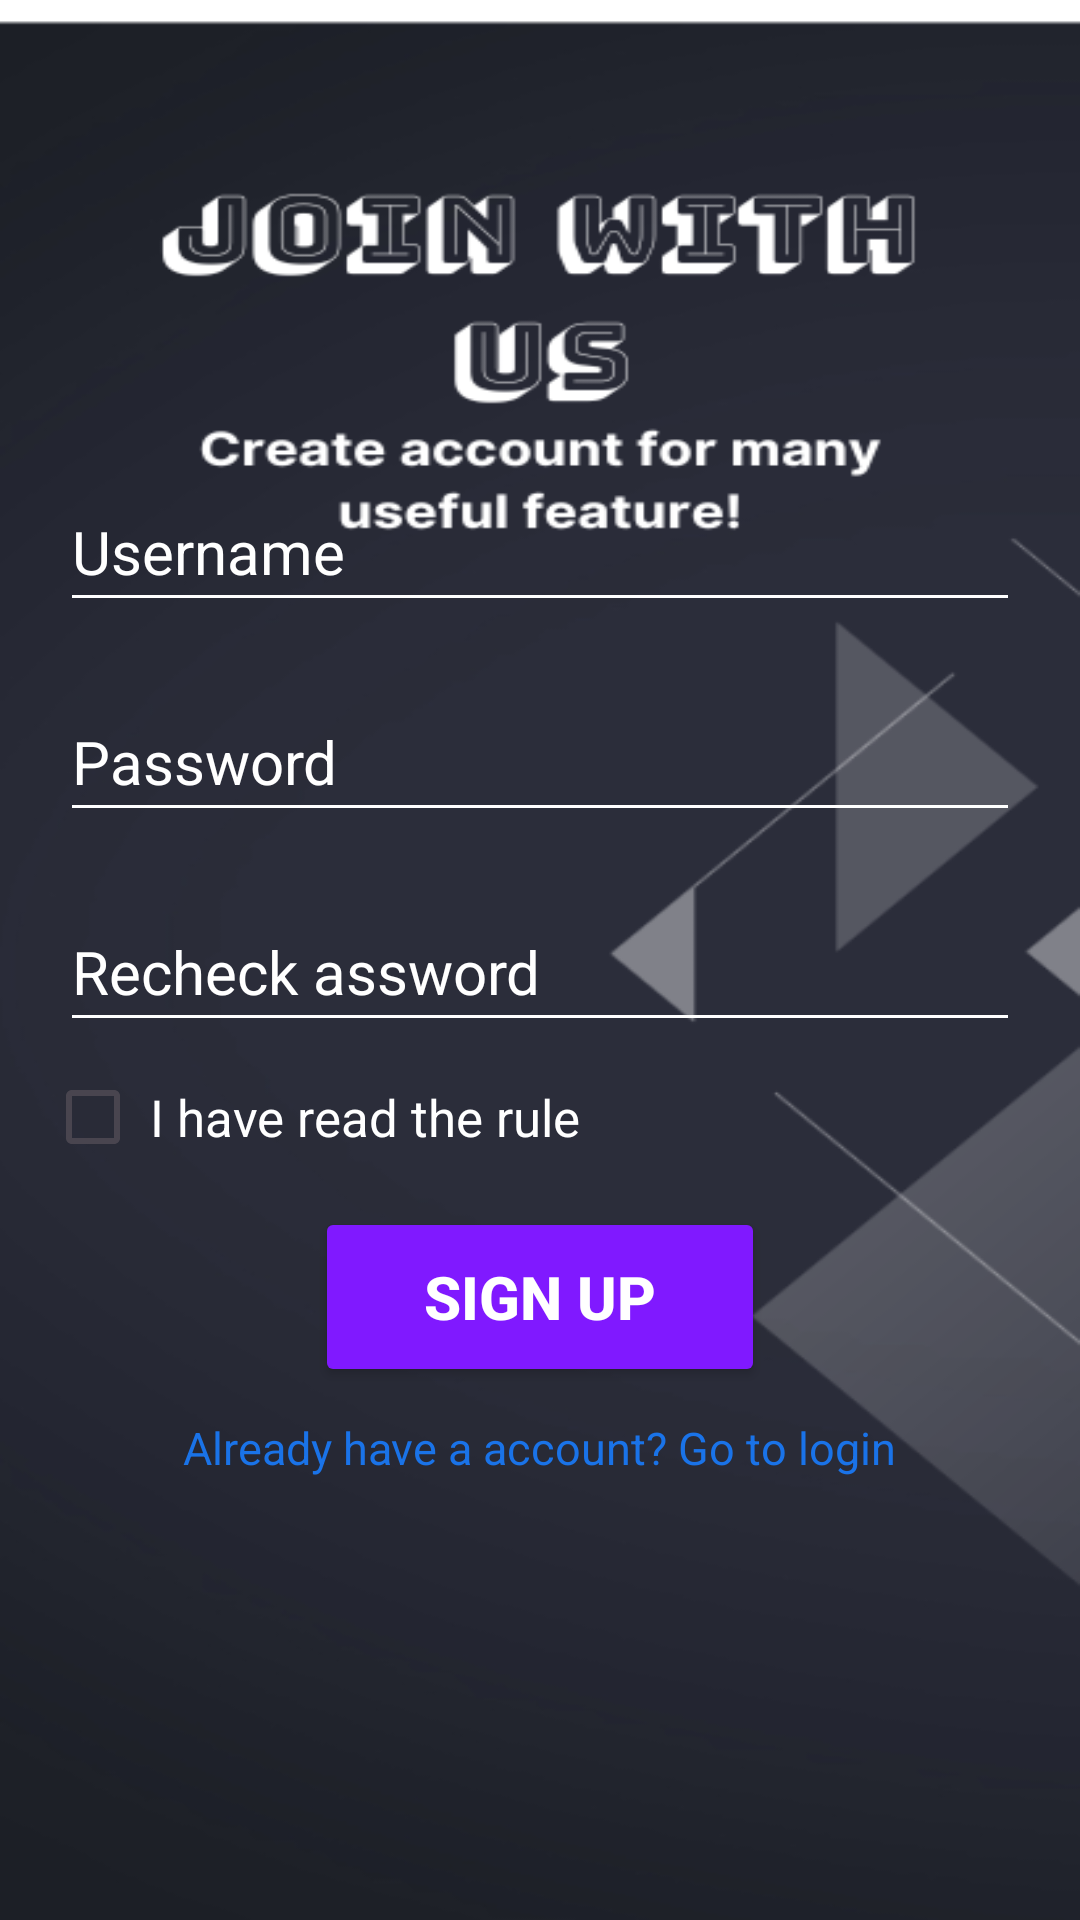

Here is an Android app screen rendered from its layout file. Give the layout XML and the strings, colors and styles it references.
<!-- AndroidManifest.xml: application theme Theme.Shoe_Store -->
<!-- res/layout/activity_sign_up.xml -->
<?xml version="1.0" encoding="utf-8"?>
<androidx.constraintlayout.widget.ConstraintLayout xmlns:android="http://schemas.android.com/apk/res/android"
    xmlns:app="http://schemas.android.com/apk/res-auto"
    xmlns:tools="http://schemas.android.com/tools"
    android:layout_width="match_parent"
    android:layout_height="match_parent"
    tools:context=".SignUpActivity"
    android:background="@drawable/signup">
    <RelativeLayout
        android:layout_width="match_parent"
        android:layout_height="match_parent"
        android:layout_margin="10dp"
        android:gravity="center_vertical">
        <EditText
            android:id="@+id/signup_username"
            style="@style/Login_edit_text"
            android:drawableRight="@drawable/baseline_person_24"
            android:hint="Username"
            />
        <EditText
            style="@style/Login_edit_text"
            android:id="@+id/signup_password"
            android:hint="Password"
            android:layout_below="@id/signup_username"
            android:drawableRight="@drawable/baseline_key_24"/>
        <EditText
            style="@style/Login_edit_text"
            android:id="@+id/signup_repassword"
            android:hint="Recheck assword"
            android:layout_below="@id/signup_password"
            android:drawableRight="@drawable/baseline_key_24"
            android:layout_alignParentLeft="true"/>

        <CheckBox
            android:id="@+id/Agree_with_user_rule"
            android:layout_width="30dp"
            android:layout_height="30dp"
            android:layout_below="@id/signup_repassword"
            android:layout_marginStart="5dp"
            android:layout_marginLeft="10dp"
            android:layout_marginEnd="5dp"
            android:layout_marginBottom="5dp"
            android:buttonTint="@color/white"/>
        <TextView
            android:id="@+id/Agree_with_user_rule_label"
            android:gravity="center_vertical"
            android:layout_width="match_parent"
            android:layout_height="30dp"
            android:textSize="17dp"
            android:text="I have read the rule"
            android:textColor="@color/white"
            android:layout_toRightOf="@id/Agree_with_user_rule"
            android:layout_below="@id/signup_repassword"/>
        <Button
            style="@style/Button_login_signup"
            android:id="@+id/Signup_btn"
            android:layout_below="@id/Agree_with_user_rule"
            android:text="Sign Up"/>

        <TextView
            android:id="@+id/Text_login_account"
            android:layout_width="wrap_content"
            android:layout_height="wrap_content"
            android:layout_below="@id/Signup_btn"
            android:layout_centerInParent="true"
            android:text="Already have a account? Go to login"
            android:textColor="@color/blue"
            android:textSize="15dp" />
    </RelativeLayout>
</androidx.constraintlayout.widget.ConstraintLayout>
<!-- resources referenced by this layout -->
<resources>
  <color name="blue">#1A73E8</color>
  <color name="white">#FFFFFFFF</color>
  <!-- drawable signup: png bitmap (drawable, 62682 bytes) -->
  <style name="Button_login_signup">
          <item name="android:layout_width">150dp</item>
          <item name="android:layout_height">60dp</item>
          <item name="android:layout_centerHorizontal">true</item>
          <item name="android:layout_margin">10dp</item>
          <item name="backgroundTint">@color/purple</item>
          <item name="android:textColor">@color/white</item>
          <item name="android:textSize">20dp</item>
          <item name="android:textStyle">bold</item>
          <item name="android:gravity">center</item>
      </style>
  <style name="Login_edit_text">
          <item name="android:layout_margin">10dp</item>
          <item name="android:layout_width">match_parent</item>
          <item name="android:layout_height">50dp</item>
          <item name="android:textSize">20dp</item>
          <item name="android:backgroundTint">@color/white</item>
          <item name="android:textColor">@color/white</item>
          <item name="android:textColorHint">@color/white</item>
      </style>
  <style name="Theme.Shoe_Store" parent="Base.Theme.Shoe_Store" />
  <color name="purple">#8019FF</color>
  <style name="Base.Theme.Shoe_Store" parent="Theme.Material3.DayNight.NoActionBar">
          <item name="colorPrimary">@color/white</item>
          
          
      </style>
</resources>
